Photos from the image-classification dataset "datera-v2" in the GitHub repository AffrizaWildanFauzan/datera-v2. Its 30 classes are: Albizia saponaria, Dendrobium leonis, Dracaena trifasciata, Echinodorus radican, Gymnocalycium, Hopea bilitonensis, Impatiens walleriana, Lagerstroemia speciosa, Ixora acuminata, Monstera adansonii, Nepenthes sumatrana, Alocasia Black Velvet, Nepenthes reinwardtiana, Ochna kirkii, Philodendron Lemon, Portulaca sp, Quassia amara, Reutealis trisperma, Rosa sp, Russelia equisetiformis, Syzygium myrtifolium, Tabernaemontana corymbosa, Anacampseros rufescens Sunrise, 3 apocynacaea, Areca catechu, Catharanthus roseus, Ceiba pentandra, Cuphea hyssopifolia, Cymbidium bicolor, Dendrobium Uthai White.

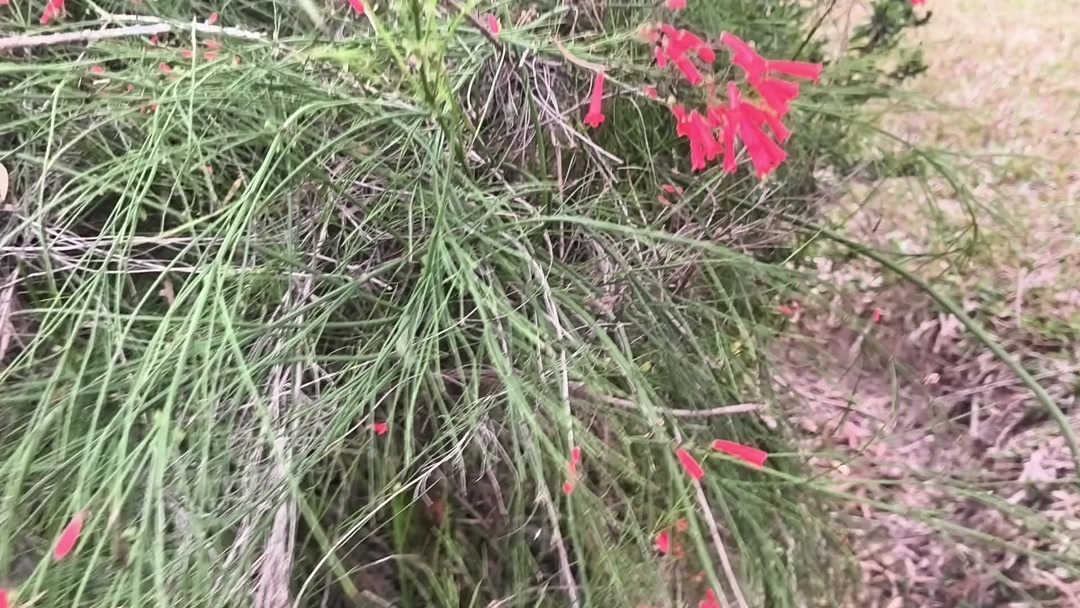
Label: Russelia equisetiformis

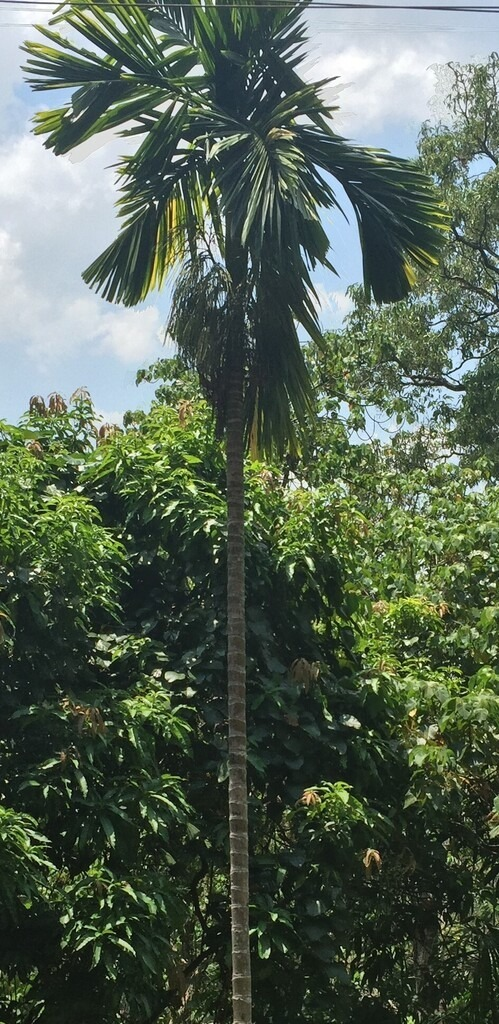
Label: Areca catechu

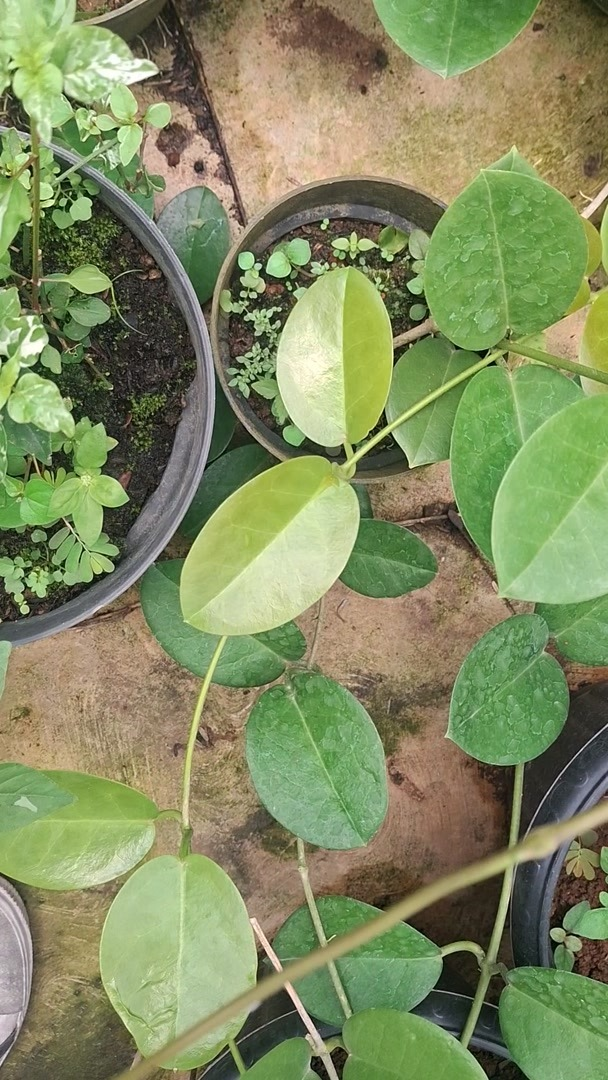
Label: Portulaca sp

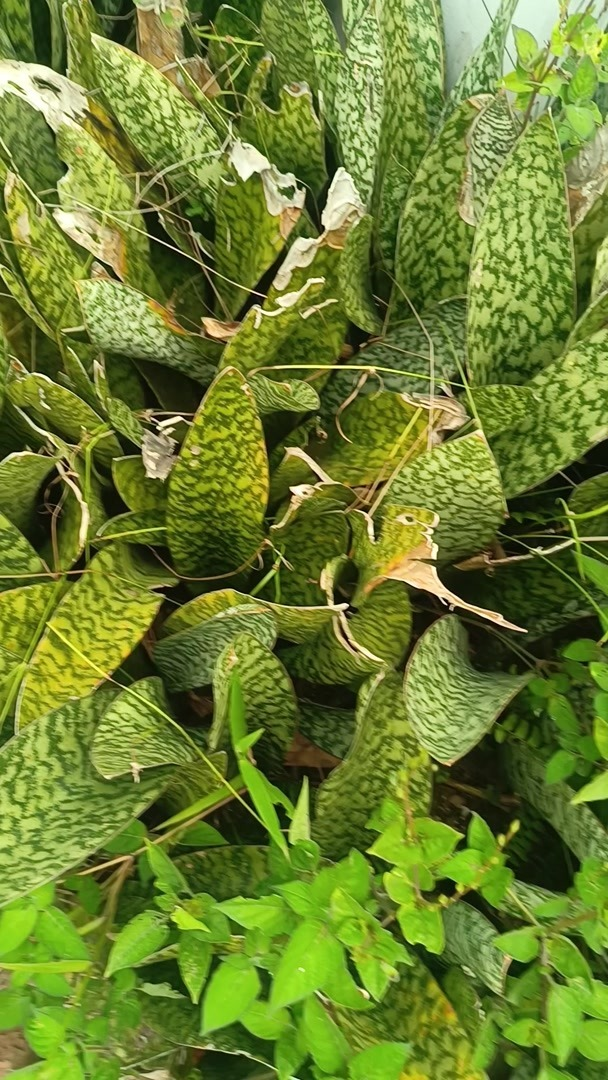
Label: Dracaena trifasciata

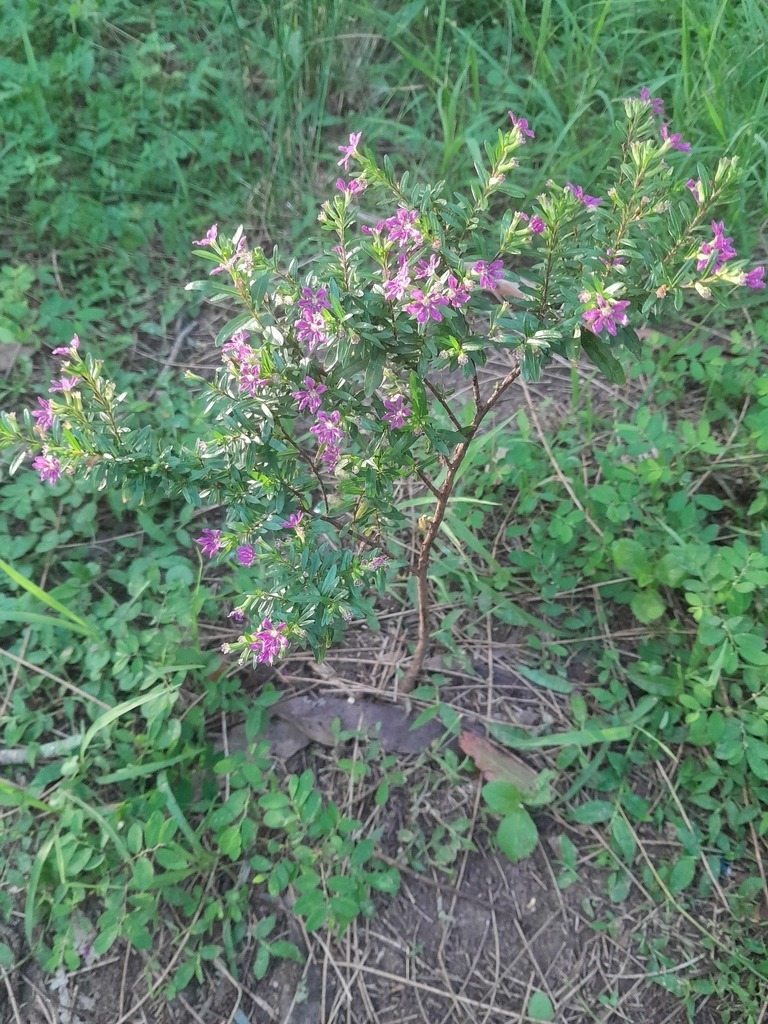
Label: Cuphea hyssopifolia

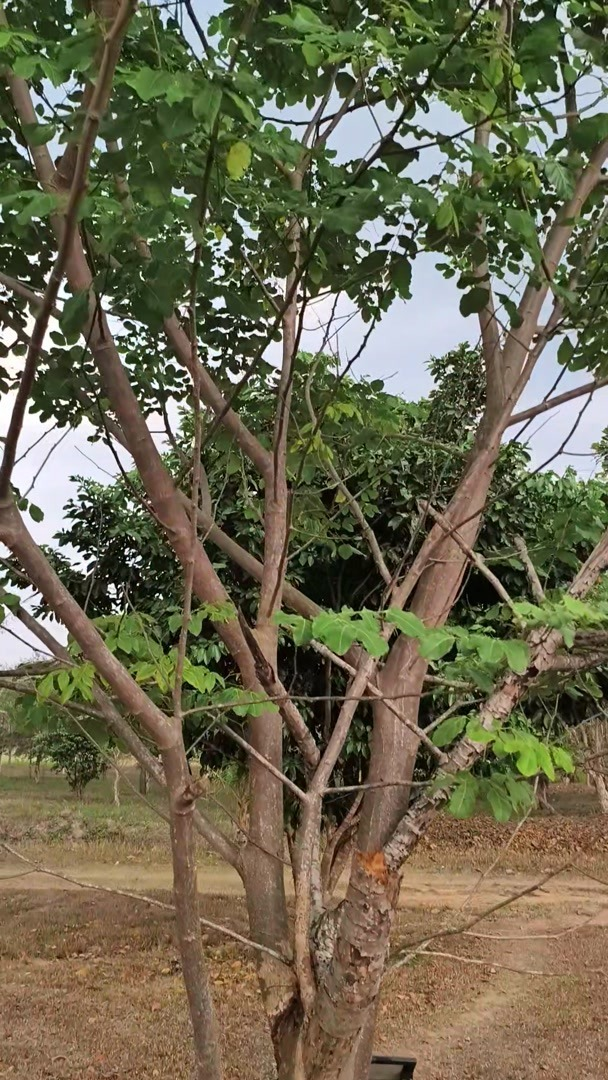
Label: Albizia saponaria
